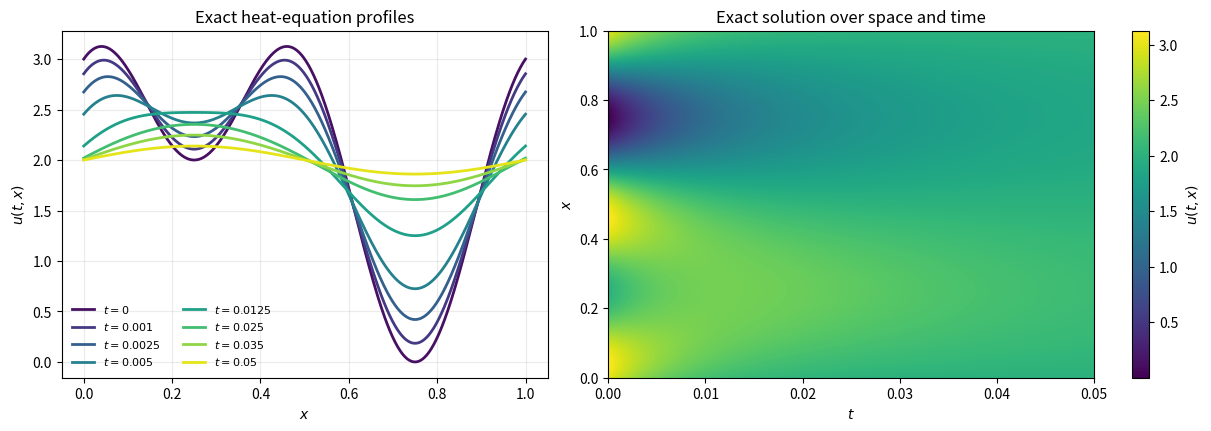

Source code (Python):
"""Plot the analytical heat-equation solution used in unified Test 1."""

from __future__ import annotations

import argparse
from pathlib import Path

import matplotlib

matplotlib.use("Agg")
import matplotlib.pyplot as plt  # noqa: E402
import numpy as np  # noqa: E402


def exact_solution(time: np.ndarray, space: np.ndarray) -> np.ndarray:
    """u(t, x) = 2 + exp(-4 pi^2 t) sin(2 pi x) + exp(-16 pi^2 t) cos(4 pi x)."""
    t, x = np.meshgrid(time, space, indexing="ij")
    return (
        2.0
        + np.exp(-4.0 * np.pi**2 * t) * np.sin(2.0 * np.pi * x)
        + np.exp(-16.0 * np.pi**2 * t) * np.cos(4.0 * np.pi * x)
    )


def parse_args() -> argparse.Namespace:
    parser = argparse.ArgumentParser(
        description="Plot the exact heat-equation solution from Test 1."
    )
    parser.add_argument(
        "--output",
        type=Path,
        default=Path("paper_jcp/figures/test1_exact_solution.png"),
    )
    parser.add_argument("--final-time", type=float, default=0.05)
    parser.add_argument(
        "--time-fractions",
        default="0,0.02,0.05,0.1,0.25,0.5,0.7,1",
        help="Comma-separated fractions of final time in [0, 1].",
    )
    parser.add_argument("--space-points", type=int, default=512)
    parser.add_argument("--dpi", type=int, default=220)
    return parser.parse_args()


def main() -> None:
    args = parse_args()
    if args.final_time <= 0.0:
        raise ValueError("final-time must be positive")
    fractions = np.asarray(
        [float(value.strip()) for value in args.time_fractions.split(",") if value.strip()]
    )
    if not len(fractions) or np.any((fractions < 0.0) | (fractions > 1.0)):
        raise ValueError("time-fractions must be non-empty and lie in [0, 1]")
    space = np.linspace(0.0, 1.0, args.space_points)
    times = fractions * args.final_time
    solution = exact_solution(times, space)

    fig, axes = plt.subplots(1, 2, figsize=(12.0, 4.2), constrained_layout=True)
    colors = plt.cm.viridis(np.linspace(0.04, 0.96, len(times)))
    for time, values, color in zip(times, solution, colors, strict=True):
        axes[0].plot(space, values, color=color, linewidth=2.0, label=fr"$t={time:.4g}$")
    axes[0].set(xlabel="$x$", ylabel="$u(t,x)$", title="Exact heat-equation profiles")
    axes[0].grid(alpha=0.25)
    axes[0].legend(frameon=False, fontsize=8, ncol=2)

    image = axes[1].imshow(
        exact_solution(np.linspace(0.0, args.final_time, 300), space).T,
        origin="lower",
        aspect="auto",
        extent=[0.0, args.final_time, 0.0, 1.0],
        cmap="viridis",
    )
    axes[1].set(xlabel="$t$", ylabel="$x$", title="Exact solution over space and time")
    fig.colorbar(image, ax=axes[1], label="$u(t,x)$")

    args.output.parent.mkdir(parents=True, exist_ok=True)
    fig.savefig(args.output, dpi=args.dpi, bbox_inches="tight")
    plt.close(fig)
    print(args.output)


if __name__ == "__main__":
    main()
